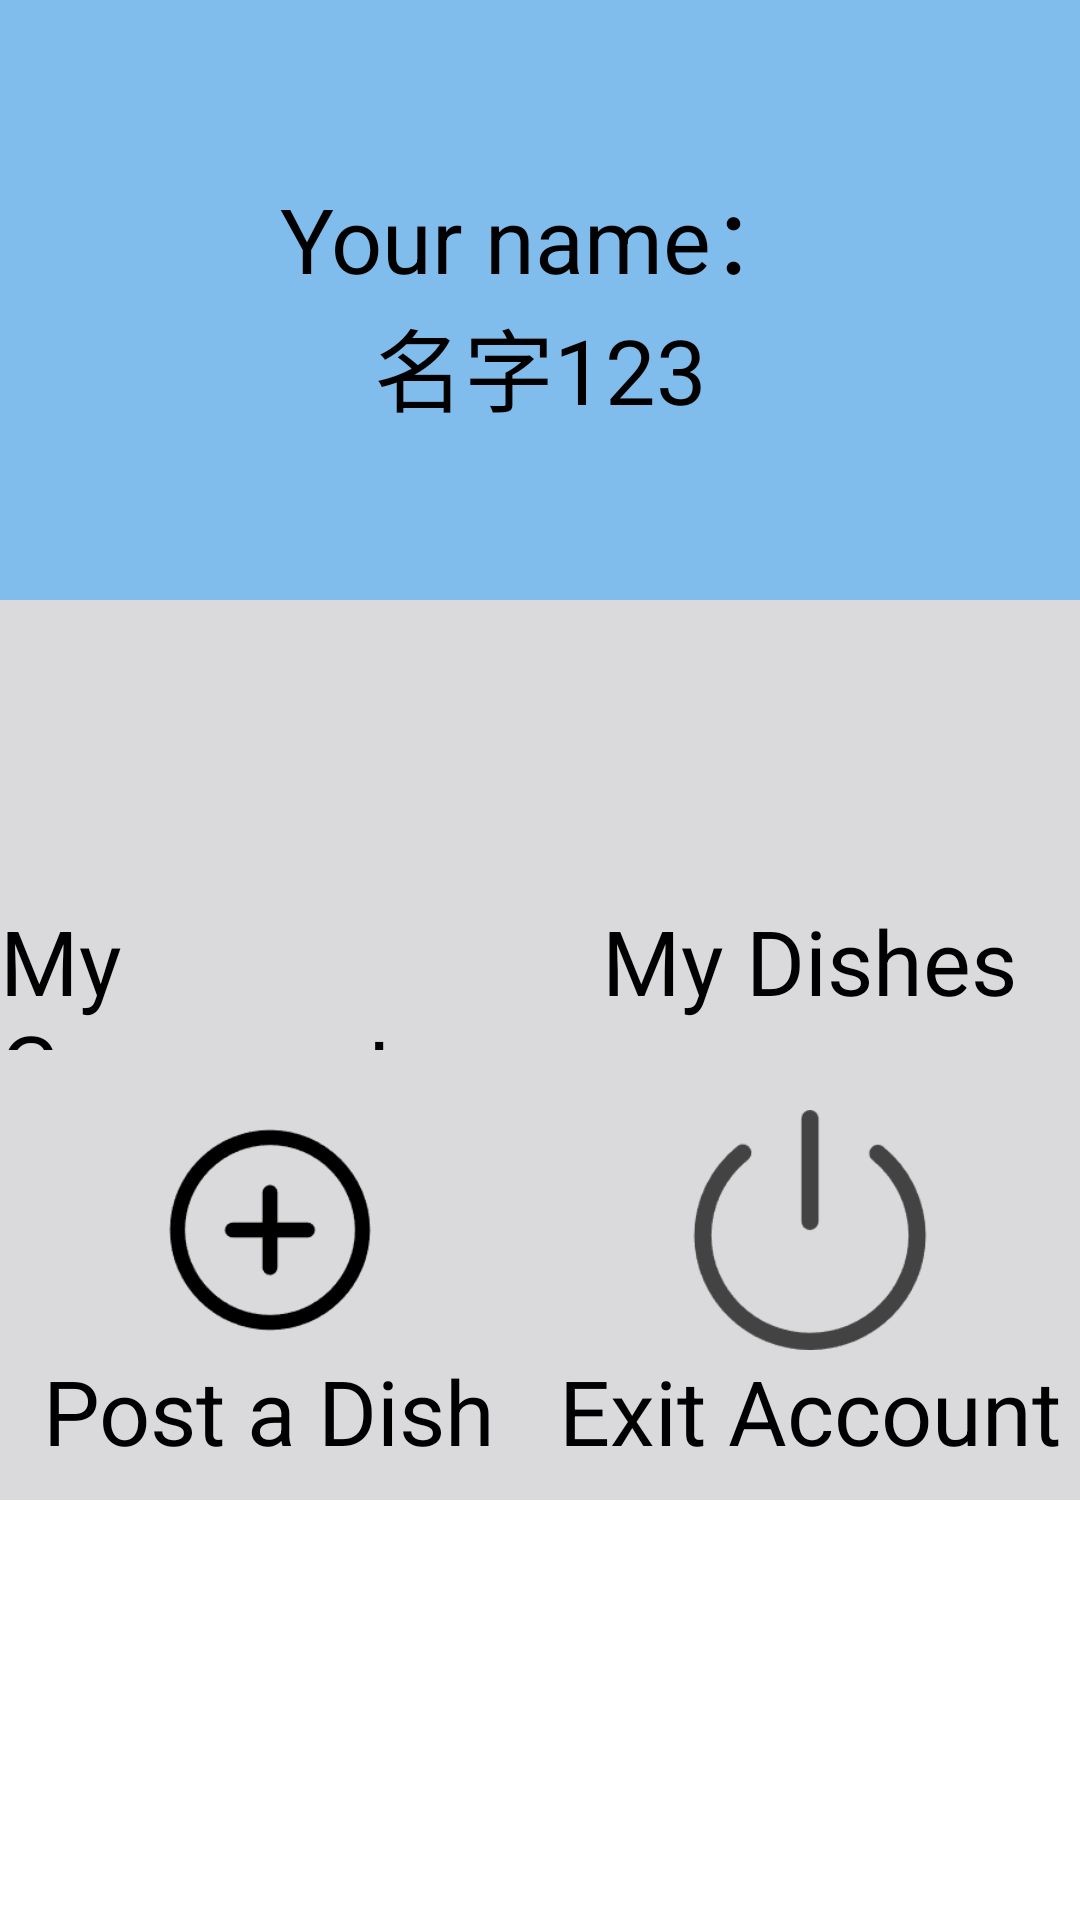

Write the Android layout XML for this screen, with the resource values it uses.
<!-- AndroidManifest.xml: application theme Base.Theme.Login -->
<!-- res/layout/fragment_my.xml -->
<?xml version="1.0" encoding="utf-8"?>
<FrameLayout xmlns:android="http://schemas.android.com/apk/res/android"
    xmlns:tools="http://schemas.android.com/tools"
    android:layout_width="match_parent"
    android:layout_height="match_parent"
    tools:context=".MyFragment">

    
    <LinearLayout
        android:layout_width="match_parent"
        android:layout_height="match_parent"
        android:orientation="vertical">

        <TextView
            android:layout_width="match_parent"
            android:layout_height="100sp"
            android:gravity="bottom|center"
            android:text="Your name："
            android:background="#80BDED"
            android:textSize="30sp"/>
        <TextView
            android:id="@+id/myname"
            android:layout_width="match_parent"
            android:layout_height="100sp"
            android:text="@string/username"
            android:background="#80BDED"
            android:gravity="center|top"
            android:textSize="30sp"/>
        <GridLayout
            android:id="@+id/myGrid"
            android:layout_width="match_parent"
            android:layout_height="wrap_content"
            android:orientation="horizontal"
            android:columnCount="2"
            android:rowCount="2">

            <LinearLayout
                android:layout_width="0dp"
                android:layout_height="150sp"
                android:clickable="true"
                android:orientation="vertical"
                android:id="@+id/btn1"
                android:layout_columnWeight="1"
                android:layout_rowWeight="1"
                android:layout_gravity="fill"
                android:background="#DAD9DC">
                <ImageView
                    android:layout_marginTop="20sp"
                    android:layout_width="80sp"
                    android:layout_height="80sp"
                    android:layout_gravity="center"
                    android:src="@drawable/comments"/>
                <TextView
                    android:layout_width="wrap_content"
                    android:layout_height="wrap_content"
                    android:text="My Comments"
                    android:textSize="30sp"
                    android:layout_gravity="center"/>

            </LinearLayout>
            <LinearLayout
                android:layout_width="0dp"
                android:layout_height="150sp"
                android:clickable="true"
                android:orientation="vertical"
                android:id="@+id/btn2"
                android:layout_columnWeight="1"
                android:layout_rowWeight="1"
                android:layout_gravity="fill"
                android:background="#DAD9DC">
                <ImageView
                    android:layout_marginTop="20sp"
                    android:layout_width="80sp"
                    android:layout_height="80sp"
                    android:layout_gravity="center"
                    android:src="@drawable/dingdan"/>
                <TextView
                    android:layout_width="wrap_content"
                    android:layout_height="wrap_content"
                    android:text="My Dishes"
                    android:textSize="30sp"
                    android:layout_gravity="center"/>
            </LinearLayout>
            <LinearLayout
                android:layout_width="0dp"
                android:layout_height="150sp"
                android:clickable="true"
                android:orientation="vertical"
                android:id="@+id/btn3"
                android:layout_columnWeight="1"
                android:layout_rowWeight="1"
                android:layout_gravity="fill"
                android:background="#DAD9DC">
                <ImageView
                    android:layout_marginTop="20sp"
                    android:layout_width="80sp"
                    android:layout_height="80sp"
                    android:layout_gravity="center"
                    android:src="@drawable/add"/>
                <TextView
                    android:layout_width="wrap_content"
                    android:layout_height="wrap_content"
                    android:text="Post a Dish"
                    android:textSize="30sp"
                    android:layout_gravity="center"/>
            </LinearLayout>

            <LinearLayout
                android:layout_width="0dp"
                android:layout_height="150sp"
                android:clickable="true"
                android:orientation="vertical"
                android:id="@+id/btn4"
                android:layout_columnWeight="1"
                android:layout_rowWeight="1"
                android:layout_gravity="fill"
                android:background="#DAD9DC">

                <ImageView
                    android:layout_marginTop="20sp"
                    android:layout_width="80sp"
                    android:layout_height="80sp"
                    android:layout_gravity="center"
                    android:src="@drawable/exit"/>
                <TextView
                    android:layout_width="wrap_content"
                    android:layout_height="wrap_content"
                    android:text="Exit Account"
                    android:textSize="30sp"
                    android:layout_gravity="center"/>
            </LinearLayout>

        </GridLayout>


    </LinearLayout>

</FrameLayout>
<!-- resources referenced by this layout -->
<resources>
  <!-- drawable add: png bitmap (drawable, 3956 bytes) -->
  <!-- drawable exit: png bitmap (drawable, 4363 bytes) -->
  <string name="username">名字123</string>
  <style name="Base.Theme.Login" parent="XUITheme.Phone">
          
          
          <item name="colorPrimary">#00BCD4</item>
          <item name="colorPrimaryDark">#03A9F4</item>
          <item name="colorAccent">#2196F3</item>
      </style>
</resources>
